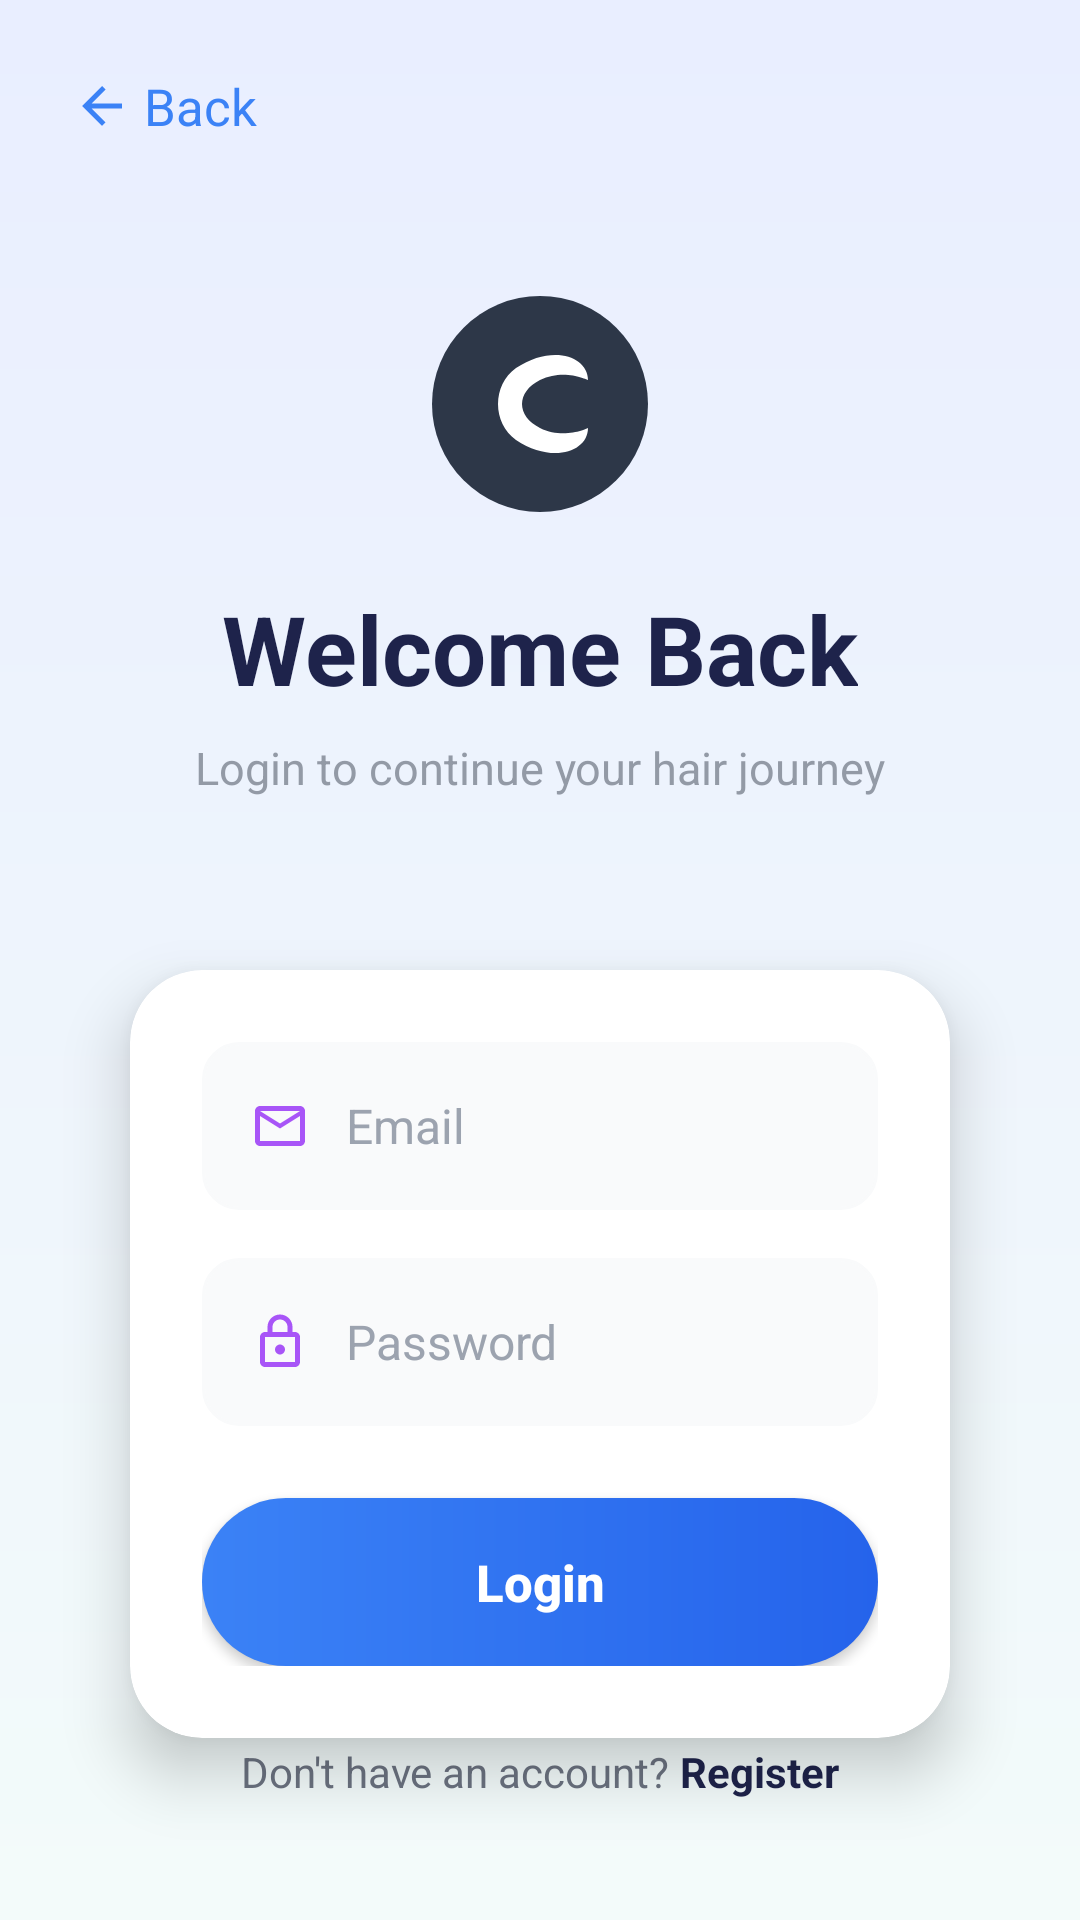

Produce the Android XML layout that renders to this screen, including the resource entries it uses.
<!-- AndroidManifest.xml: application theme Theme.Rooyify -->
<!-- res/layout/activity_login.xml -->
<?xml version="1.0" encoding="utf-8"?>
<androidx.constraintlayout.widget.ConstraintLayout xmlns:android="http://schemas.android.com/apk/res/android"
    xmlns:app="http://schemas.android.com/apk/res-auto"
    xmlns:tools="http://schemas.android.com/tools"
    android:layout_width="match_parent"
    android:layout_height="match_parent"
    android:background="@drawable/bg_gradient"
    tools:context=".LoginActivity">

    
    <LinearLayout
        android:id="@+id/btn_back"
        android:layout_width="wrap_content"
        android:layout_height="wrap_content"
        android:layout_marginStart="16dp"
        android:layout_marginTop="16dp"
        android:clickable="true"
        android:focusable="true"
        android:gravity="center_vertical"
        android:orientation="horizontal"
        android:padding="8dp"
        app:layout_constraintStart_toStartOf="parent"
        app:layout_constraintTop_toTopOf="parent">

        <ImageView
            android:layout_width="20dp"
            android:layout_height="20dp"
            android:rotation="0"
            android:src="@drawable/ic_back"
            app:tint="@color/primary_blue_start" />

        <TextView
            android:layout_width="wrap_content"
            android:layout_height="wrap_content"
            android:layout_marginStart="4dp"
            android:text="Back"
            android:textColor="@color/primary_blue_start"
            android:textSize="17sp" />
    </LinearLayout>

    
    <ImageView
        android:id="@+id/iv_logo"
        android:layout_width="80dp"
        android:layout_height="80dp"
        android:layout_marginTop="40dp"
        android:src="@drawable/ic_leaf_logo"
        app:layout_constraintEnd_toEndOf="parent"
        app:layout_constraintStart_toStartOf="parent"
        app:layout_constraintTop_toBottomOf="@id/btn_back" />

    
    <TextView
        android:id="@+id/tv_title"
        android:layout_width="wrap_content"
        android:layout_height="wrap_content"
        android:layout_marginTop="20dp"
        android:text="Welcome Back"
        android:textColor="@color/text_title"
        android:textSize="32sp"
        android:textStyle="bold"
        app:layout_constraintEnd_toEndOf="parent"
        app:layout_constraintStart_toStartOf="parent"
        app:layout_constraintTop_toBottomOf="@id/iv_logo" />

    <TextView
        android:id="@+id/tv_subtitle"
        android:layout_width="wrap_content"
        android:layout_height="wrap_content"
        android:layout_marginTop="8dp"
        android:alpha="0.7"
        android:text="Login to continue your hair journey"
        android:textColor="@color/text_subtitle"
        android:textSize="15sp"
        app:layout_constraintEnd_toEndOf="parent"
        app:layout_constraintStart_toStartOf="parent"
        app:layout_constraintTop_toBottomOf="@id/tv_title" />

    
    <androidx.cardview.widget.CardView
        android:layout_width="match_parent"
        android:layout_height="wrap_content"
        android:layout_marginHorizontal="24dp"
        android:layout_marginTop="32dp"
        app:cardCornerRadius="24dp"
        app:cardElevation="12dp"
        app:cardUseCompatPadding="true"
        app:layout_constraintTop_toBottomOf="@id/tv_subtitle">

        <LinearLayout
            android:layout_width="match_parent"
            android:layout_height="wrap_content"
            android:orientation="vertical"
            android:padding="24dp">

            
            <LinearLayout
                android:layout_width="match_parent"
                android:layout_height="56dp"
                android:background="@drawable/bg_edittext"
                android:backgroundTint="#F9FAFB"
                android:gravity="center_vertical"
                android:orientation="horizontal"
                android:paddingHorizontal="16dp">

                <ImageView
                    android:layout_width="20dp"
                    android:layout_height="20dp"
                    android:src="@drawable/ic_email"
                    app:tint="#A855F7" />

                <EditText
                    android:id="@+id/et_email"
                    android:layout_width="match_parent"
                    android:layout_height="match_parent"
                    android:layout_marginStart="12dp"
                    android:background="@android:color/transparent"
                    android:hint="Email"
                    android:inputType="textEmailAddress"
                    android:textColor="@color/text_title"
                    android:textColorHint="#9CA3AF"
                    android:textSize="16sp" />
            </LinearLayout>

            
            <LinearLayout
                android:layout_width="match_parent"
                android:layout_height="56dp"
                android:layout_marginTop="16dp"
                android:background="@drawable/bg_edittext"
                android:backgroundTint="#F9FAFB"
                android:gravity="center_vertical"
                android:orientation="horizontal"
                android:paddingHorizontal="16dp">

                <ImageView
                    android:layout_width="20dp"
                    android:layout_height="20dp"
                    android:src="@drawable/ic_lock"
                    app:tint="#A855F7" />

                <EditText
                    android:id="@+id/et_password"
                    android:layout_width="match_parent"
                    android:layout_height="match_parent"
                    android:layout_marginStart="12dp"
                    android:background="@android:color/transparent"
                    android:hint="Password"
                    android:inputType="textPassword"
                    android:textColor="@color/text_title"
                    android:textColorHint="#9CA3AF"
                    android:textSize="16sp" />
            </LinearLayout>

            
            <androidx.appcompat.widget.AppCompatButton
                android:id="@+id/btn_login"
                android:layout_width="match_parent"
                android:layout_height="56dp"
                android:layout_marginTop="24dp"
                android:background="@drawable/bg_button_blue"
                android:text="Login"
                android:textAllCaps="false"
                android:textColor="@color/white"
                android:textSize="17sp"
                android:textStyle="bold" />

        </LinearLayout>
    </androidx.cardview.widget.CardView>

    
    <LinearLayout
        android:layout_width="wrap_content"
        android:layout_height="wrap_content"
        android:layout_marginBottom="40dp"
        android:orientation="horizontal"
        app:layout_constraintBottom_toBottomOf="parent"
        app:layout_constraintEnd_toEndOf="parent"
        app:layout_constraintStart_toStartOf="parent">

        <TextView
            android:layout_width="wrap_content"
            android:layout_height="wrap_content"
            android:text="Don't have an account? "
            android:textColor="@color/text_subtitle"
            android:textSize="14sp" />

        <TextView
            android:id="@+id/tv_register"
            android:layout_width="wrap_content"
            android:layout_height="wrap_content"
            android:text="Register"
            android:textColor="@color/text_title"
            android:textSize="14sp"
            android:textStyle="bold" />
    </LinearLayout>

</androidx.constraintlayout.widget.ConstraintLayout>
<!-- resources referenced by this layout -->
<resources>
  <color name="primary_blue_start">#3B82F6</color>
  <color name="text_subtitle">#6B7280</color>
  <color name="text_title">#1E234B</color>
  <color name="white">#FFFFFFFF</color>
  <!-- drawable bg_button_blue (drawable) -->
  <?xml version="1.0" encoding="utf-8"?>
  <shape xmlns:android="http://schemas.android.com/apk/res/android">
      <gradient
          android:startColor="#3B82F6"
          android:endColor="#2563EB"
          android:angle="0" />
      <corners android:radius="32dp" />
  </shape>
  <!-- drawable bg_edittext (drawable) -->
  <?xml version="1.0" encoding="utf-8"?>
  <shape xmlns:android="http://schemas.android.com/apk/res/android">
      <solid android:color="@color/white" />
      <corners android:radius="12dp" />
      <stroke
          android:width="1dp"
          android:color="#E5E7EB" />
  </shape>
  <!-- drawable bg_gradient (drawable) -->
  <?xml version="1.0" encoding="utf-8"?>
  <shape xmlns:android="http://schemas.android.com/apk/res/android">
      <gradient
          android:startColor="@color/bg_top"
          android:endColor="@color/bg_bottom"
          android:angle="270" />
  </shape>
  <!-- drawable ic_back (drawable) -->
  <vector xmlns:android="http://schemas.android.com/apk/res/android"
      android:width="24dp"
      android:height="24dp"
      android:viewportWidth="24"
      android:viewportHeight="24">
      <path
          android:fillColor="#1F2937"
          android:pathData="M20,11H7.83l5.59,-5.59L12,4l-8,8 8,8 1.41,-1.41L7.83,13H20V11Z" />
  </vector>
  <!-- drawable ic_email (drawable) -->
  <vector xmlns:android="http://schemas.android.com/apk/res/android"
      android:width="20dp"
      android:height="20dp"
      android:viewportWidth="24"
      android:viewportHeight="24">
      <path
          android:fillColor="#A855F7"
          android:pathData="M20,4H4C2.9,4 2,4.9 2,6V18C2,19.1 2.9,20 4,20H20C21.1,20 22,19.1 22,18V6C22,4.9 21.1,4 20,4ZM20,18H4V8L12,13L20,8V18ZM12,11L4,6H20L12,11Z" />
  </vector>
  <!-- drawable ic_leaf_logo (drawable) -->
  <vector xmlns:android="http://schemas.android.com/apk/res/android"
      android:width="60dp"
      android:height="60dp"
      android:viewportWidth="100"
      android:viewportHeight="100">
      <path
          android:fillColor="#2D3748"
          android:pathData="M50,50m-45,0a45,45 0,1 1,90 0a45,45 0,1 1,-90 0" />
      <path
          android:fillColor="#FFFFFF"
          android:pathData="M70,40C70,30 55,25 40,35C30,42 30,58 40,65C55,75 70,70 70,60C70,60 60,65 50,60C40,55 40,45 50,40C60,35 70,40 70,40Z" />
  </vector>
  <!-- drawable ic_lock (drawable) -->
  <vector xmlns:android="http://schemas.android.com/apk/res/android"
      android:width="20dp"
      android:height="20dp"
      android:viewportWidth="24"
      android:viewportHeight="24">
      <path
          android:fillColor="#A855F7"
          android:pathData="M18,8h-1V6c0,-2.76 -2.24,-5 -5,-5S7,3.24 7,6v2H6c-1.1,0 -2,0.9 -2,2v10c0,1.1 0.9,2 2,2h12c1.1,0 2,-0.9 2,-2V10c0,-1.1 -0.9,-2 -2,-2zM9,6c0,-1.66 1.34,-3 3,-3s3,1.34 3,3v2H9V6zM18,20H6V10h12v10zm-6,-3c1.1,0 2,-0.9 2,-2s-0.9,-2 -2,-2 -2,0.9 -2,2 0.9,2 2,2z" />
  </vector>
  <style name="Theme.Rooyify" parent="Base.Theme.Rooyify" />
  <color name="bg_top">#E9EEFF</color>
  <color name="bg_bottom">#F3FBFA</color>
  <style name="Base.Theme.Rooyify" parent="Theme.Material3.DayNight.NoActionBar">
          
          
      </style>
</resources>
